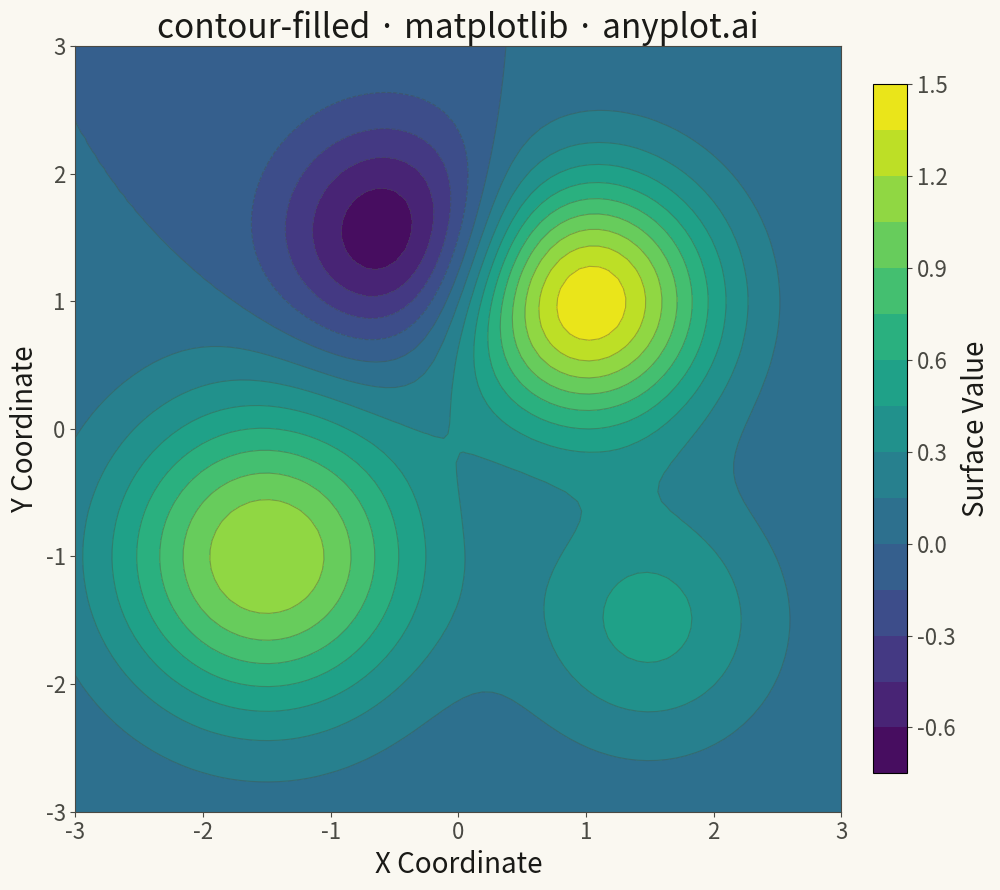

Python code for this plot:
""" anyplot.ai
contour-filled: Filled Contour Plot
Library: matplotlib 3.10.9 | Python 3.13.13
Quality: 88/100 | Updated: 2026-05-11
"""

import os

import matplotlib.pyplot as plt
import numpy as np


# Theme tokens
THEME = os.getenv("ANYPLOT_THEME", "light")
PAGE_BG = "#FAF8F1" if THEME == "light" else "#1A1A17"
ELEVATED_BG = "#FFFDF6" if THEME == "light" else "#242420"
INK = "#1A1A17" if THEME == "light" else "#F0EFE8"
INK_SOFT = "#4A4A44" if THEME == "light" else "#B8B7B0"

# Data - create a meshgrid with an interesting mathematical surface
np.random.seed(42)
x = np.linspace(-3, 3, 80)
y = np.linspace(-3, 3, 80)
X, Y = np.meshgrid(x, y)

# Create a surface with multiple Gaussian peaks and a saddle point
# This demonstrates various features: peaks, valleys, and gradients
Z = (
    1.5 * np.exp(-((X - 1) ** 2 + (Y - 1) ** 2))
    + 1.2 * np.exp(-((X + 1.5) ** 2 + (Y + 1) ** 2) / 1.5)
    - 0.8 * np.exp(-((X + 0.5) ** 2 + (Y - 1.5) ** 2) / 0.8)
    + 0.5 * np.exp(-((X - 1.5) ** 2 + (Y + 1.5) ** 2))
)

# Plot
fig, ax = plt.subplots(figsize=(16, 9), facecolor=PAGE_BG)
ax.set_facecolor(PAGE_BG)

# Create filled contour plot with sequential colormap
levels = 15
contourf = ax.contourf(X, Y, Z, levels=levels, cmap="viridis")

# Overlay contour lines for level identification
ax.contour(X, Y, Z, levels=levels, colors=INK_SOFT, linewidths=0.8, alpha=0.4)

# Add colorbar
cbar = plt.colorbar(contourf, ax=ax, shrink=0.9, pad=0.02)
cbar.set_label("Surface Value", fontsize=20, color=INK)
cbar.ax.tick_params(labelsize=16, colors=INK_SOFT)

# Style
ax.set_xlabel("X Coordinate", fontsize=20, color=INK)
ax.set_ylabel("Y Coordinate", fontsize=20, color=INK)
ax.set_title("contour-filled · matplotlib · anyplot.ai", fontsize=24, fontweight="medium", color=INK)
ax.tick_params(axis="both", labelsize=16, colors=INK_SOFT)

# Set equal aspect ratio for proper visualization
ax.set_aspect("equal", adjustable="box")

# Style spines
for spine in ("top", "right", "left", "bottom"):
    ax.spines[spine].set_color(INK_SOFT)
    ax.spines[spine].set_linewidth(0.8)

plt.tight_layout()
plt.savefig(f"plot-{THEME}.png", dpi=300, bbox_inches="tight", facecolor=PAGE_BG)
